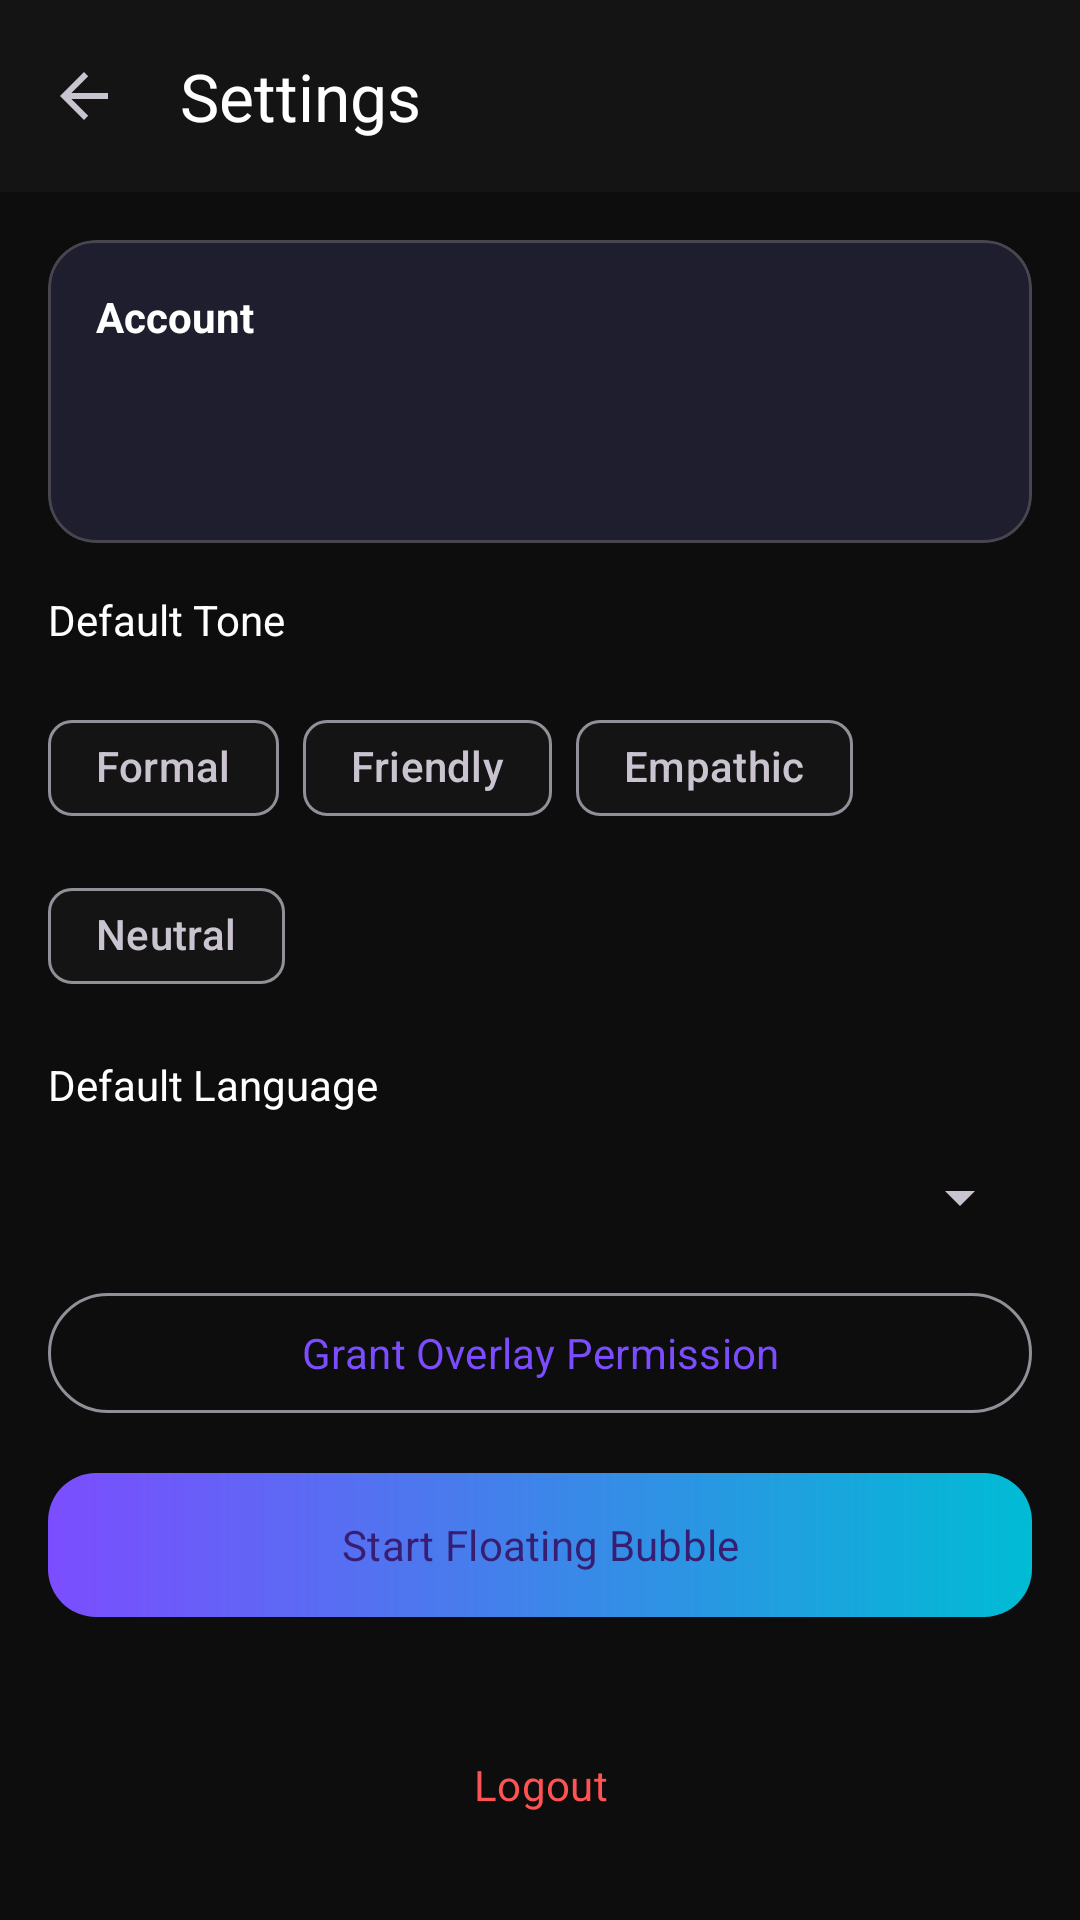

Here is an Android app screen rendered from its layout file. Give the layout XML and the strings, colors and styles it references.
<!-- AndroidManifest.xml: application theme Theme.ReplyAI -->
<!-- res/layout/activity_settings.xml -->
<?xml version="1.0" encoding="utf-8"?>
<ScrollView xmlns:android="http://schemas.android.com/apk/res/android"
    xmlns:app="http://schemas.android.com/apk/res-auto"
    android:layout_width="match_parent"
    android:layout_height="match_parent"
    android:background="@color/background_dark">

    <LinearLayout
        android:layout_width="match_parent"
        android:layout_height="wrap_content"
        android:orientation="vertical">

        <com.google.android.material.appbar.MaterialToolbar
            android:id="@+id/toolbar"
            android:layout_width="match_parent"
            android:layout_height="?attr/actionBarSize"
            android:background="@color/surface_dark"
            app:navigationIcon="?attr/homeAsUpIndicator"
            app:title="@string/settings"
            app:titleTextColor="@color/text_primary" />

        <com.google.android.material.card.MaterialCardView
            android:layout_width="match_parent"
            android:layout_height="wrap_content"
            android:layout_margin="16dp"
            app:cardBackgroundColor="@color/surface_card"
            app:cardCornerRadius="16dp">

            <LinearLayout
                android:layout_width="match_parent"
                android:layout_height="wrap_content"
                android:orientation="vertical"
                android:padding="16dp">

                <TextView
                    android:layout_width="wrap_content"
                    android:layout_height="wrap_content"
                    android:text="Account"
                    android:textColor="@color/text_primary"
                    android:textStyle="bold" />

                <TextView
                    android:id="@+id/tvUsername"
                    android:layout_width="wrap_content"
                    android:layout_height="wrap_content"
                    android:layout_marginTop="8dp"
                    android:textColor="@color/text_secondary" />

                <TextView
                    android:id="@+id/tvEmail"
                    android:layout_width="wrap_content"
                    android:layout_height="wrap_content"
                    android:layout_marginTop="4dp"
                    android:textColor="@color/text_secondary" />
            </LinearLayout>
        </com.google.android.material.card.MaterialCardView>

        <TextView
            android:layout_width="wrap_content"
            android:layout_height="wrap_content"
            android:layout_marginStart="16dp"
            android:text="Default Tone"
            android:textColor="@color/text_primary" />

        <com.google.android.material.chip.ChipGroup
            android:layout_width="match_parent"
            android:layout_height="wrap_content"
            android:padding="16dp"
            app:singleSelection="true">

            <com.google.android.material.chip.Chip
                android:id="@+id/chipToneFormal"
                style="@style/Widget.Material3.Chip.Filter"
                android:layout_width="wrap_content"
                android:layout_height="wrap_content"
                android:text="@string/tone_formal" />

            <com.google.android.material.chip.Chip
                android:id="@+id/chipToneFriendly"
                style="@style/Widget.Material3.Chip.Filter"
                android:layout_width="wrap_content"
                android:layout_height="wrap_content"
                android:text="@string/tone_friendly" />

            <com.google.android.material.chip.Chip
                android:id="@+id/chipToneEmpathic"
                style="@style/Widget.Material3.Chip.Filter"
                android:layout_width="wrap_content"
                android:layout_height="wrap_content"
                android:text="@string/tone_empathic" />

            <com.google.android.material.chip.Chip
                android:id="@+id/chipToneNeutral"
                style="@style/Widget.Material3.Chip.Filter"
                android:layout_width="wrap_content"
                android:layout_height="wrap_content"
                android:text="Neutral" />
        </com.google.android.material.chip.ChipGroup>

        <TextView
            android:layout_width="wrap_content"
            android:layout_height="wrap_content"
            android:layout_marginStart="16dp"
            android:text="Default Language"
            android:textColor="@color/text_primary" />

        <Spinner
            android:id="@+id/spinnerLanguage"
            android:layout_width="match_parent"
            android:layout_height="wrap_content"
            android:layout_margin="16dp" />

        <com.google.android.material.button.MaterialButton
            android:id="@+id/btnOverlayPermission"
            style="@style/Widget.Material3.Button.OutlinedButton"
            android:layout_width="match_parent"
            android:layout_height="wrap_content"
            android:layout_marginHorizontal="16dp"
            android:text="@string/overlay_permission" />

        <com.google.android.material.button.MaterialButton
            android:id="@+id/btnStartOverlay"
            android:layout_width="match_parent"
            android:layout_height="wrap_content"
            android:layout_margin="16dp"
            android:background="@drawable/bg_gradient_button"
            android:text="@string/start_overlay"
            app:backgroundTint="@null" />

        <com.google.android.material.button.MaterialButton
            android:id="@+id/btnLogout"
            style="@style/Widget.Material3.Button.TextButton"
            android:layout_width="match_parent"
            android:layout_height="wrap_content"
            android:layout_margin="16dp"
            android:text="@string/logout"
            android:textColor="@color/error" />

        <ProgressBar
            android:id="@+id/progressBar"
            android:layout_width="wrap_content"
            android:layout_height="wrap_content"
            android:layout_gravity="center"
            android:visibility="gone" />
    </LinearLayout>
</ScrollView>
<!-- resources referenced by this layout -->
<resources>
  <color name="background_dark">#0D0D0D</color>
  <color name="error">#FF5252</color>
  <color name="surface_card">#1E1E2E</color>
  <color name="surface_dark">#141414</color>
  <color name="text_primary">#FFFFFF</color>
  <color name="text_secondary">#B0BEC5</color>
  <!-- drawable bg_gradient_button (drawable) -->
  <?xml version="1.0" encoding="utf-8"?>
  <shape xmlns:android="http://schemas.android.com/apk/res/android"
      android:shape="rectangle">
      <gradient
          android:angle="0"
          android:endColor="@color/accent"
          android:startColor="@color/primary"
          android:type="linear" />
      <corners android:radius="16dp" />
  </shape>
  <string name="logout">Logout</string>
  <string name="overlay_permission">Grant Overlay Permission</string>
  <string name="settings">Settings</string>
  <string name="start_overlay">Start Floating Bubble</string>
  <string name="tone_empathic">Empathic</string>
  <string name="tone_formal">Formal</string>
  <string name="tone_friendly">Friendly</string>
  <style name="Theme.ReplyAI" parent="Theme.Material3.Dark.NoActionBar">
          <item name="colorPrimary">@color/primary</item>
          <item name="colorSecondary">@color/accent</item>
          <item name="android:colorBackground">@color/background_dark</item>
          <item name="colorSurface">@color/surface_dark</item>
          <item name="android:statusBarColor">@color/background_dark</item>
          <item name="android:navigationBarColor">@color/background_dark</item>
          <item name="android:windowBackground">@color/background_dark</item>
          <item name="fontFamily">sans-serif</item>
      </style>
  <color name="accent">#00BCD4</color>
  <color name="primary">#7C4DFF</color>
</resources>
